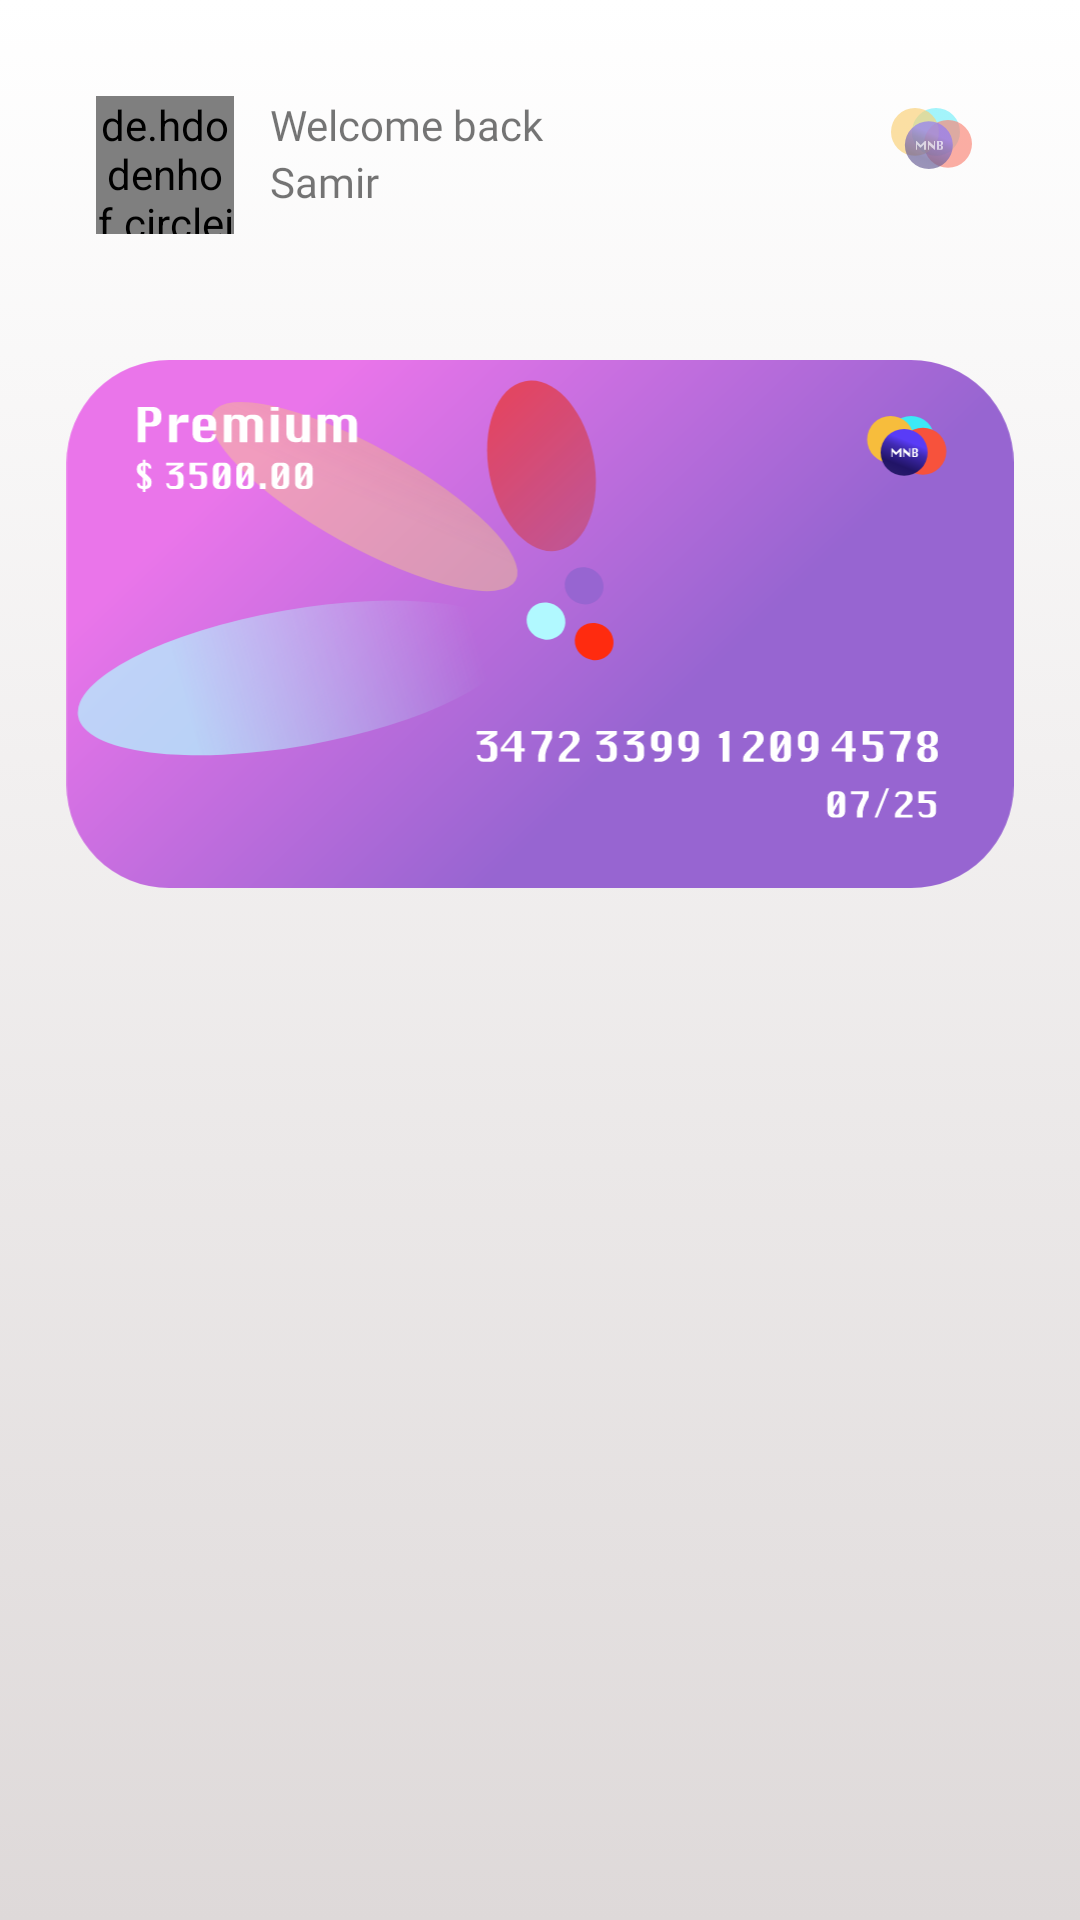

Layout XML and referenced resources for this Android screen:
<!-- AndroidManifest.xml: application theme Theme.RxRecyclerView -->
<!-- res/layout/activity_main.xml -->
<?xml version="1.0" encoding="utf-8"?>
<androidx.constraintlayout.widget.ConstraintLayout xmlns:android="http://schemas.android.com/apk/res/android"
    xmlns:app="http://schemas.android.com/apk/res-auto"
    xmlns:tools="http://schemas.android.com/tools"
    android:layout_width="match_parent"
    android:layout_height="match_parent"
    android:background="@drawable/main_bg_gradient"
    tools:context=".MainActivity">

    <ScrollView
        android:layout_width="0dp"
        android:layout_height="0dp"
        android:fillViewport="true"
        app:layout_constraintBottom_toBottomOf="parent"
        app:layout_constraintEnd_toEndOf="parent"
        app:layout_constraintStart_toStartOf="parent"
        app:layout_constraintTop_toTopOf="parent">

        <androidx.constraintlayout.widget.ConstraintLayout
            android:layout_width="match_parent"
            android:layout_height="wrap_content">

            <de.hdodenhof.circleimageview.CircleImageView
                android:id="@+id/profile_pic_image_view"
                android:layout_width="46dp"
                android:layout_height="46dp"
                android:layout_margin="32dp"
                android:src="@drawable/profile_pic"
                app:layout_constraintStart_toStartOf="parent"
                app:layout_constraintTop_toTopOf="parent" />

            <TextView
                android:id="@+id/textView"
                android:layout_width="wrap_content"
                android:layout_height="wrap_content"
                android:layout_marginStart="12dp"
                android:fontFamily="@font/regular"
                android:text="@string/greetings"
                app:layout_constraintStart_toEndOf="@+id/profile_pic_image_view"
                app:layout_constraintTop_toTopOf="@+id/profile_pic_image_view" />

            <TextView
                android:id="@+id/user_name_text_view"
                android:layout_width="wrap_content"
                android:layout_height="wrap_content"
                android:layout_marginStart="12dp"
                android:fontFamily="@font/black"
                android:gravity="top"
                android:text="@string/user_name_placeholder"
                app:layout_constraintStart_toEndOf="@+id/profile_pic_image_view"
                app:layout_constraintTop_toBottomOf="@+id/textView" />

            <ImageView
                android:id="@+id/bank_logo_image_view"
                android:layout_width="wrap_content"
                android:layout_height="wrap_content"
                android:layout_margin="36dp"
                android:alpha="0.7"
                android:src="@drawable/ic_bank_logo"
                app:layout_constraintEnd_toEndOf="parent"
                app:layout_constraintTop_toTopOf="parent" />

            <ImageView
                android:id="@+id/cards_image_view"
                android:layout_width="0dp"
                android:layout_height="200dp"
                android:layout_marginTop="30dp"
                android:padding="12dp"
                android:src="@drawable/ic_bank_card"
                app:layout_constraintEnd_toEndOf="parent"
                app:layout_constraintHorizontal_bias="0.0"
                app:layout_constraintStart_toStartOf="parent"
                app:layout_constraintTop_toBottomOf="@+id/profile_pic_image_view" />

            <androidx.recyclerview.widget.RecyclerView
                android:id="@+id/main_recycler_view"
                android:layout_width="0dp"
                android:layout_height="wrap_content"
                android:layout_marginStart="12dp"
                android:layout_marginTop="42dp"
                android:layout_marginEnd="12dp"
                tools:listitem="@layout/info_layout"
                android:overScrollMode="never"
                app:layout_constraintLeft_toLeftOf="parent"
                app:layout_constraintRight_toRightOf="parent"
                app:layout_constraintTop_toBottomOf="@+id/cards_image_view" />

        </androidx.constraintlayout.widget.ConstraintLayout>
    </ScrollView>
</androidx.constraintlayout.widget.ConstraintLayout>
<!-- res/layout/info_layout.xml (included above) -->
<?xml version="1.0" encoding="utf-8"?>
<androidx.constraintlayout.widget.ConstraintLayout xmlns:android="http://schemas.android.com/apk/res/android"
    xmlns:app="http://schemas.android.com/apk/res-auto"
    xmlns:tools="http://schemas.android.com/tools"
    android:layout_width="match_parent"
    android:layout_height="wrap_content">

    <com.google.android.material.card.MaterialCardView
        android:layout_width="match_parent"
        android:layout_height="wrap_content"
        android:layout_margin="4dp"
        app:cardCornerRadius="6dp"
        app:layout_constraintBottom_toBottomOf="parent"
        app:layout_constraintEnd_toEndOf="parent"
        app:layout_constraintStart_toStartOf="parent"
        app:layout_constraintTop_toTopOf="parent">

        <androidx.constraintlayout.widget.ConstraintLayout
            android:id="@+id/parent_container"
            android:layout_width="match_parent"
            android:layout_height="wrap_content"
            app:layout_constraintBottom_toBottomOf="parent"
            app:layout_constraintEnd_toEndOf="parent"
            app:layout_constraintStart_toStartOf="parent"
            app:layout_constraintTop_toTopOf="parent">

            <ImageView
                android:id="@+id/card_icon_image_view"
                android:layout_width="wrap_content"
                android:layout_height="wrap_content"
                android:layout_margin="12dp"
                android:src="@drawable/ic_info"
                app:layout_constraintStart_toStartOf="parent"
                app:layout_constraintTop_toTopOf="parent" />

            <ImageView
                android:id="@+id/arrow_image_view"
                android:layout_width="24dp"
                android:layout_height="24dp"
                android:layout_margin="24dp"
                android:src="@drawable/ic_arrow_down"
                app:layout_constrainedHeight="true"
                app:layout_constraintEnd_toEndOf="parent"
                app:layout_constraintTop_toTopOf="parent"
                app:tint="#9765d1" />

            <TextView
                android:id="@+id/info_text_view"
                android:layout_width="wrap_content"
                android:layout_height="wrap_content"
                android:layout_marginStart="12dp"
                android:fontFamily="@font/black"
                android:text="@string/info"
                android:textColor="@color/black"
                android:textSize="16sp"
                app:layout_constrainedHeight="true"
                app:layout_constraintStart_toEndOf="@+id/card_icon_image_view"
                app:layout_constraintTop_toTopOf="@+id/card_icon_image_view" />

            <TextView
                android:id="@+id/address_not_found_text_view"
                android:layout_width="wrap_content"
                android:layout_height="wrap_content"
                android:fontFamily="@font/light"
                android:text="@string/no_address_label"
                android:textSize="12sp"
                app:layout_constrainedHeight="true"
                app:layout_constraintStart_toStartOf="@+id/info_text_view"
                app:layout_constraintTop_toBottomOf="@+id/info_text_view" />

            <View
                android:id="@+id/spacer"
                android:layout_width="wrap_content"
                android:layout_height="16dp"
                app:layout_constrainedHeight="true"
                app:layout_constraintEnd_toEndOf="parent"
                app:layout_constraintStart_toStartOf="parent"
                app:layout_constraintTop_toBottomOf="@+id/card_icon_image_view" />

            <androidx.constraintlayout.widget.ConstraintLayout
                android:id="@+id/content_wrapper"
                android:layout_width="0dp"
                android:layout_height="wrap_content"
                android:visibility="gone"
                app:layout_constraintBottom_toBottomOf="parent"
                app:layout_constraintEnd_toEndOf="parent"
                app:layout_constraintStart_toStartOf="parent"
                app:layout_constraintTop_toBottomOf="@id/spacer">


            </androidx.constraintlayout.widget.ConstraintLayout>
        </androidx.constraintlayout.widget.ConstraintLayout>
    </com.google.android.material.card.MaterialCardView>

</androidx.constraintlayout.widget.ConstraintLayout>
<!-- resources referenced by this layout -->
<resources>
  <color name="black">#FF000000</color>
  <!-- drawable ic_bank_card: vector/xml drawable (drawable, 17791 chars, omitted) -->
  <!-- drawable ic_bank_logo: vector/xml drawable (drawable, 2302 chars, omitted) -->
  <!-- drawable ic_info (drawable) -->
  <vector xmlns:android="http://schemas.android.com/apk/res/android"
      android:width="42dp"
      android:height="42dp"
      android:viewportWidth="42"
      android:viewportHeight="42">
    <path
        android:pathData="M6,0L36,0A6,6 0,0 1,42 6L42,36A6,6 0,0 1,36 42L6,42A6,6 0,0 1,0 36L0,6A6,6 0,0 1,6 0z"
        android:fillColor="#9765d1"/>
    <path
        android:pathData="M20,16h2L22,18L20,18ZM20,20h2v6L20,26ZM21,11A10,10 0,1 0,31 21,10 10,0 0,0 21,11ZM21,29a8,8 0,1 1,8 -8A8.011,8.011 0,0 1,21 29Z"
        android:fillColor="#fff"/>
  </vector>
  <!-- drawable main_bg_gradient (drawable) -->
  <?xml version="1.0" encoding="utf-8"?>
  <selector xmlns:android="http://schemas.android.com/apk/res/android">
      <item>
          <shape android:shape="rectangle">
              <gradient android:angle="90" android:endColor="@color/white" android:startColor="@color/main_bg_gradient_start" android:type="linear" />
          </shape>
      </item>
  
  </selector>
  <string name="greetings">Welcome back</string>
  <string name="info">Info</string>
  <string name="no_address_label">Unknown</string>
  <string name="user_name_placeholder">Samir</string>
  <style name="Theme.RxRecyclerView" parent="Theme.MaterialComponents.DayNight.NoActionBar">
          
          <item name="colorPrimary">@color/design_default_color_on_secondary</item>
          <item name="colorPrimaryVariant">@color/design_default_color_on_secondary</item>
          <item name="colorOnPrimary">@color/white</item>
          
          <item name="colorSecondary">@color/teal_200</item>
          <item name="colorSecondaryVariant">@color/teal_700</item>
          <item name="colorOnSecondary">@color/black</item>
          
          <item name="android:statusBarColor" tools:targetApi="l">?attr/colorPrimaryVariant</item>
          
      </style>
  <color name="white">#FFFFFFFF</color>
  <color name="main_bg_gradient_start">#DED9D9</color>
  <color name="teal_200">#FF03DAC5</color>
  <color name="teal_700">#FF018786</color>
</resources>
